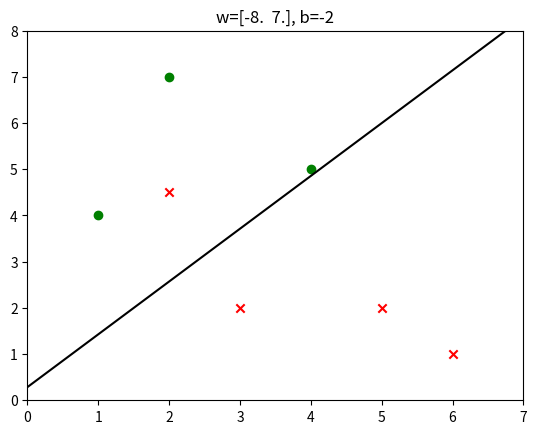

Python code for this plot:
import numpy as np
import matplotlib.pyplot as plt

'''
感知机口袋算法：与暴力法不同，口袋算法提供了两项改动，首先通过epochs控制完整的数据训练次数，其次同步保存目前的最优w和b，这使得它可以在有限次数内处理可分和不可分情况；
'''

# 初始化 w 和 b，np.array 相当于定义向量
w,b = np.array([0, 0]),0 

# 定义点积函数
def d(x):
    return np.dot(w,x)+b # np.dot 是向量的点积

# 定义符号函数
def sign(y):
    return 1 if y>=0 else -1

# 定义误差评分函数
def score(X,y,w,b):
    return sum([yi*sign(d(xi)) for xi,yi in zip(X,y)])

# 历史信用卡发行数据，该数据不是线性可分的
X = np.array([[5,2], [3,2], [2,7], [1,4], [6,1], [4,5], [2,4.5]])
y = np.array([-1, -1, 1, 1, -1, 1, -1, ])

best_w,best_b,best_score = w,b,score(X,y,w,b)
epochs = 10
for _ in range(epochs):
    for xi,yi in zip(X,y):
        if yi*d(xi)<=0:
            w,b = w+yi*xi,yi+b
            if score(X,y,w,b) > best_score:
                best_w,best_b = w,b
            break

print(best_w,best_b)

positive = [xi for xi,yi in zip(X,y) if yi==1]
negative = [xi for xi,yi in zip(X,y) if yi==-1]
line = [(-w[0]*x-b)/w[1] for x in [-100,100]]
plt.title('w='+str(w)+', b='+str(b))
plt.scatter([x[0] for x in positive],[x[1] for x in positive],c='green',marker='o')
plt.scatter([x[0] for x in negative],[x[1] for x in negative],c='red',marker='x')
plt.plot([-100,100],line,c='black')
plt.xlim(min([x[0] for x in X])-1,max([x[0] for x in X])+1)
plt.ylim(min([x[1] for x in X])-1,max([x[1] for x in X])+1)

plt.show()
